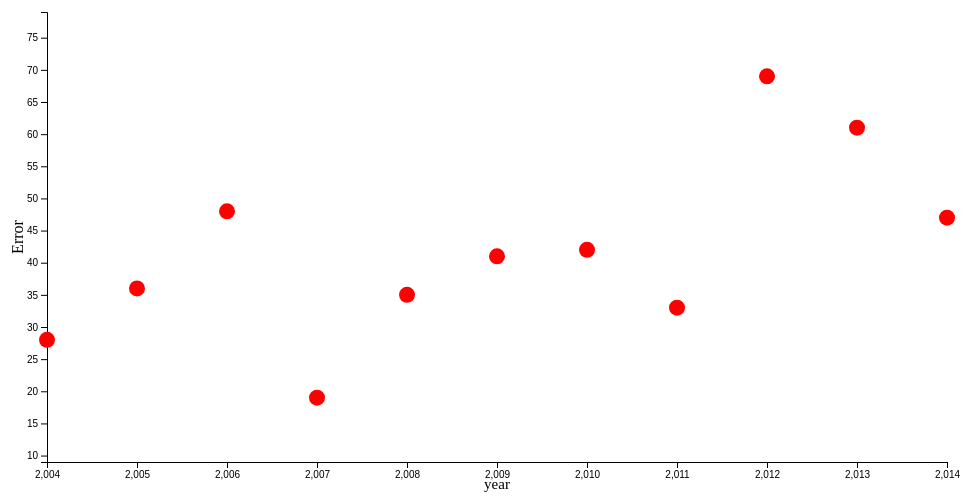
D3 v4 page, settled after 360 driven frames (6 s of simulated time); the page loaded 1 data file(s).


	
////--------------------------Data Reading------------------------/////////

 
  d3.csv("10yearAUSOpenMatches.csv", function(error,data,columns) {
  console.log(data);
 var winner_data=[];
  var error1_data=[];
  var year_data=[];
  data.forEach(function(d) {
  	if(d.round=="Final"){
     winner_data.push(d.winner);
     error1_data.push(d.error1);
     year_data.push(d.year);
  }
  });
console.log(winner_data);

  	var max_error=[];
  	var NestedDataone = d3.nest()
  .key(function(d) { max_error.push(d.error1);return d.year;})
  .sortKeys(d3.ascending)
  .entries(data);

 var margin = {top: 20, right: 20, bottom: 30, left: 40},
    width = 960 - margin.left - margin.right,
    height = 500 - margin.top - margin.bottom;


    var svg = d3.select("body").append("svg")
    .attr("width", width + margin.left + margin.right)
    .attr("height", height + margin.top + margin.bottom)
  .append("g")
  .attr("transform",
          "translate(" + margin.left + "," + margin.top + ")");



 var winner=[];
 var xmax=d3.max(year_data,function(d)
 {
 	return+d;
 });
var xmin=d3.min(year_data,function(d)
 {
 	return+d;
 });

 var x = d3.scaleLinear()
    .domain([xmin, xmax])
    .rangeRound([0, width]);

 var ymax = d3.max(error1_data, function(d) {
  return +d;
});
 var ymin=d3.min(error1_data,function(d)
 {
 	return+d;
 });

var y = d3.scaleLinear()
    	      .domain([ymin-10, ymax+10])
    	      .range([ height, 0 ]);

var xAxis = d3.axisBottom(x),
    yAxis = d3.axisLeft(y);

    svg.append("g")
      .attr("class", "x axis")
      .attr("transform", "translate(0," + height + ")")
      .call(xAxis)
      .append("text")
      .attr("x", width)
      .attr("y", -6)
      .text("Year");

  // y-axis
  svg.append("g")
      .attr("class", "y axis")
      .call(yAxis)
    .append("text")
      .attr("transform", "rotate(-90)")
      .attr("y", 6)
      .attr("dy", ".71em")
      .text("Error Rate");

var data = [];
for(var i=0;i<error1_data.length;i++)
{
	var dataobjects = {}
    dataobjects['year'] = year_data[i];
    dataobjects['error1'] = error1_data[i];
    dataobjects['winner']=winner_data[i];
    data.push(dataobjects);
}
//console.log(data);
//referred from : http://alignedleft.com/tutorials/d3/making-a-scatterplot////
svg.selectAll("circle")
      .data(data)
      .enter()
      .append("circle")
          .attr("cx", function (d) {return x(d["year"]); } )
          .attr("cy", function (d) { return y(d["error1"]); } )
          .attr("r", 8)
          .style("fill","red")
          .text(function(d,i){
          	//sconsole.log(d["winner"]);
          	return d["winner"];});
//console.log(data[2]["winner"]);

svg.append("text")             
      .attr("transform",
            "translate(" + (width/2) + " ," + 
                           (height + margin.top + 7) + ")")
      .style("text-anchor", "middle")
      .style("fill","black")
      .style("font-size","15px")
      .text("year");

 svg.append("text")
      .attr("transform", "rotate(-90)")
      .attr("y", 0 - margin.left)
      .attr("x",0 - (height / 2))
      .attr("dy", "1em")
      .style("text-anchor", "middle")
      .text("Error");      



svg.selectAll("text")
			   .data(data)
			   .enter()
			   .append("text")
			   .text(function(d) {
			   		console.log(d["winner"]);return ["winner"];
			   })
			   .attr("x", function(d) {
			   		return x(d["year"]);
			   })
			   .attr("y", function(d) {
			   		return y(d["error1"]);
			   })
			   .attr("font-family", "sans-serif")
			   .attr("font-size", "11px")
			   .attr("fill", "red");



});


### data: 10yearAUSOpenMatches.csv
player1, winner, player2, year, firstServe1, firstServe2, ace1, ace2, double1, double2, firstPointWon1, firstPointWon2, secPointWon1, secPointWon2, fastServe1, fastServe2, avgFirstServe1, avgFirstServe2, avgSecServe1, avgSecServe2, break1, break2, return1, return2
Rafael Nadal, Rafael Nadal, Roger Federer, 2009, 64%, 52%, 4, 11, 4, 6, 66%, 73%, 48%, 45%, 196, 204, 179, 183, 143, 156, 44%, 32%, 40%, 41%
Rafael Nadal, Rafael Nadal, Fernando Verdasco, 2009, 74%, 69%, 12, 20, 3, 4, 72%, 71%, 62%, 55%, 200, 220, 182, 188, 143, 158, 20%, 50%, 34%, 31%
Roger Federer, Roger Federer, Andy Roddick, 2009, 66%, 65%, 16, 8, 0, 2, 83%, 70%, 58%, 52%, 208, 224, 188, 206, 156, 172, 31%, 0%, 36%, 26%
Rafael Nadal, Rafael Nadal, Gilles Simon, 2009, 67%, 55%, 5, 4, 2, 4, 73%, 71%, 58%, 38%, 203, 203, 183, 182, 140, 135, 58%, 43%, 44%, 32%
Fernando Verdasco, Fernando Verdasco, Jo-Wilfried Tsonga, 2009, 78%, 65%, 7, 9, 3, 3, 69%, 72%, 59%, 49%, 216, 216, 174, 185, 154, 150, 100%, 15%, 36%, 33%
Roger Federer, Roger Federer, Juan Martin Del Potro, 2009, 70%, 59%, 12, 5, 0, 2, 86%, 46%, 75%, 33%, 204, 209, 188, 192, 159, 151, 64%, -, 59%, 17%
Andy Roddick, Andy Roddick, Novak Djokovic, 2009, 71%, 62%, 16, 8, 5, 5, 87%, 63%, 44%, 48%, 224, 203, 203, 185, 171, 164, 42%, 100%, 43%, 25%
Rafael Nadal, Rafael Nadal, Fernando Gonzalez, 2009, 67%, 69%, 4, 6, 0, 2, 78%, 59%, 63%, 36%, 196, 206, 180, 177, 143, 148, 46%, 29%, 48%, 27%
Jo-Wilfried Tsonga, Jo-Wilfried Tsonga, James Blake, 2009, 64%, 53%, 12, 4, 3, 5, 84%, 67%, 46%, 59%, 220, 206, 195, 185, 150, 153, 50%, 25%, 37%, 30%
Gilles Simon, Gilles Simon, Gael Monfils, 2009, 64%, 57%, 3, 1, 4, 3, 71%, 59%, 36%, 41%, 196, 212, 174, 171, 134, 138, 50%, 44%, 49%, 42%
Fernando Verdasco, Fernando Verdasco, Andy Murray, 2009, 74%, 61%, 10, 7, 6, 3, 69%, 62%, 34%, 56%, 216, 212, 175, 182, 156, 132, 29%, 38%, 40%, 40%
Juan Martin Del Potro, Juan Martin Del Potro, Marin Cilic, 2009, 67%, 50%, 8, 10, 3, 1, 70%, 70%, 53%, 53%, 214, 209, 185, 192, 153, 145, 60%, 30%, 39%, 36%
Andy Roddick, Andy Roddick, Tommy Robredo, 2009, 63%, 68%, 13, 0, 2, 2, 84%, 63%, 59%, 50%, 217, 196, 206, 171, 169, 148, 71%, 0%, 41%, 26%
Roger Federer, Roger Federer, Tomas Berdych, 2009, 67%, 61%, 20, 8, 5, 2, 71%, 71%, 46%, 46%, 204, 214, 187, 195, 156, 158, 67%, 42%, 39%, 37%
Novak Djokovic, Novak Djokovic, Marcos Baghdatis, 2009, 63%, 54%, 3, 12, 3, 2, 74%, 64%, 56%, 46%, 206, 208, 187, 187, 159, 150, 29%, 20%, 44%, 33%
James Blake, James Blake, Igor Andreev, 2009, 61%, 58%, 6, 5, 0, 2, 77%, 71%, 65%, 38%, 208, 206, 179, 180, 150, 146, 50%, 20%, 43%, 27%
Fernando Gonzalez, Fernando Gonzalez, Richard Gasquet, 2009, 69%, 64%, 14, 11, 7, 7, 72%, 81%, 48%, 41%, 204, 209, 172, 183, 143, 151, 43%, 43%, 34%, 35%
Gael Monfils, Gael Monfils, Nicolas Almagro, 2009, 66%, 68%, 12, 10, 0, 2, 76%, 63%, 47%, 52%, 204, 208, 172, 179, 137, 148, 50%, 20%, 41%, 34%
Fernando Verdasco, Fernando Verdasco, Radek Stepanek, 2009, 81%, 56%, 1, 2, 2, 5, 71%, 44%, 46%, 30%, 203, 188, 169, 179, 154, 151, 45%, 20%, 62%, 33%
Jo-Wilfried Tsonga, Jo-Wilfried Tsonga, Dudi Sela, 2009, 62%, 55%, 5, 0, 2, 2, 70%, 63%, 55%, 48%, 220, 172, 190, 166, 150, 142, 38%, 27%, 44%, 36%
Andy Murray, Andy Murray, Jurgen Melzer, 2009, 60%, 70%, 8, 2, 0, 1, 78%, 58%, 52%, 25%, 216, 201, 182, 179, 137, 142, 50%, 25%, 52%, 33%
Rafael Nadal, Rafael Nadal, Tommy Haas, 2009, 69%, 62%, 4, 6, 0, 0, 81%, 57%, 79%, 41%, 200, 198, 183, 182, 142, 151, 33%, 100%, 49%, 19%
Gilles Simon, Gilles Simon, Mario Ancic, 2009, 59%, 53%, 0, 7, 1, 3, 70%, 71%, 54%, 44%, 196, 206, 172, 190, 135, 153, 50%, 17%, 42%, 36%
Tommy Robredo, Tommy Robredo, Yen-Hsun Lu, 2009, 75%, 63%, 7, 1, 1, 2, 74%, 58%, 56%, 31%, 196, 190, 167, 177, 153, 145, 64%, 25%, 52%, 31%
Andy Roddick, Andy Roddick, Fabrice Santoro, 2009, 73%, 57%, 22, 4, 1, 2, 85%, 69%, 65%, 47%, 211, 192, 195, 169, 171, 134, 36%, 0%, 41%, 21%
Marin Cilic, Marin Cilic, David Ferrer, 2009, 59%, 70%, 7, 0, 0, 3, 68%, 59%, 59%, 70%, 209, 185, 196, 169, 145, 140, 40%, 50%, 38%, 36%
Marcos Baghdatis, Marcos Baghdatis, Mardy Fish, 2009, 54%, 54%, 5, 10, 4, 4, 80%, 60%, 47%, 47%, 200, 219, 187, 188, 148, 148, 43%, 67%, 46%, 35%
Tomas Berdych, Tomas Berdych, Stanislas Wawrinka, 2009, 63%, 51%, 9, 9, 3, 2, 77%, 66%, 44%, 48%, 208, 204, 193, 187, 161, 146, 25%, 14%, 43%, 35%
Novak Djokovic, Novak Djokovic, Amer Delic, 2009, 65%, 59%, 11, 16, 4, 6, 79%, 77%, 52%, 44%, 208, 224, 193, 206, 153, 171, 38%, 11%, 37%, 31%
Roger Federer, Roger Federer, Marat Safin, 2009, 60%, 51%, 9, 14, 1, 2, 85%, 63%, 64%, 59%, 208, 212, 192, 201, 158, 154, 75%, -, 39%, 24%
Juan Martin Del Potro, Juan Martin Del Potro, Gilles Muller, 2009, 73%, 64%, 12, 22, 3, 9, 83%, 70%, 62%, 43%, 206, 206, 177, 187, 146, 158, 17%, 33%, 40%, 23%
Radek Stepanek, Radek Stepanek, Michael Berrer, 2009, 67%, 66%, 14, 4, 6, 8, 78%, 65%, 43%, 47%, 208, 206, 177, 187, 146, 158, 50%, 33%, 41%, 34%
Richard Gasquet, Richard Gasquet, Denis Istomin, 2009, 53%, 60%, 7, 5, 4, 2, 78%, 67%, 63%, 34%, 211, 196, 188, 183, 153, 146, 31%, 33%, 46%, 29%
Nicolas Almagro, Nicolas Almagro, Fabio Fognini, 2009, 55%, 52%, 8, 3, 4, 5, 80%, 61%, 50%, 29%, 208, 206, 177, 187, 146, 158, 80%, 67%, 55%, 33%
Andy Murray, Andy Murray, Marcel Granollers, 2009, 57%, 52%, 4, 2, 1, 1, 73%, 56%, 65%, 47%, 208, 200, 177, 180, 135, 146, 38%, 50%, 48%, 30%
James Blake, James Blake, Sebastien de Chaunac, 2009, 63%, 48%, 4, 9, 5, 7, 84%, 63%, 53%, 45%, 196, 193, 177, 182, 148, 142, 28%, 0%, 47%, 27%
Jurgen Melzer, Jurgen Melzer, Andreas Beck, 2009, 55%, 55%, 21, 5, 2, 10, 71%, 60%, 52%, 57%, 208, 206, 177, 187, 146, 158, 50%, 29%, 41%, 38%
Mario Ancic, Mario Ancic, Ivo Karlovic, 2009, 64%, 65%, 8, 25, 1, 2, 79%, 78%, 68%, 46%, 200, 217, 193, 198, 154, 161, 50%, 50%, 33%, 25%
Igor Andreev, Igor Andreev, Ernests Gulbis, 2009, 59%, 64%, 9, 14, 7, 8, 73%, 68%, 54%, 49%, 196, 211, 167, 195, 148, 161, 24%, 25%, 39%, 35%
Fernando Verdasco, Fernando Verdasco, Arnaud Clement, 2009, 84%, 63%, 7, 2, 1, 3, 83%, 44%, 78%, 45%, 211, 196, 172, 175, 150, 143, 54%, 0%, 56%, 18%
… [head cut at 6 KiB]